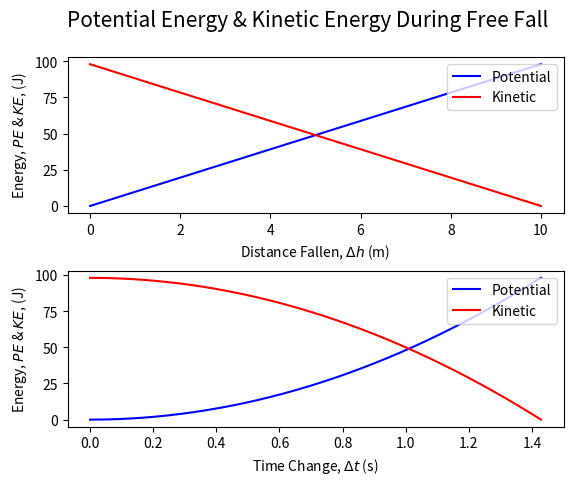

Reproduce this figure in Python.
#!/usr/bin/env python

import numpy as np
import matplotlib
matplotlib.use("agg")
import matplotlib.pyplot as plt

x = np.linspace(0, 10, 10000)

plt.subplot(2, 1, 1)
PE = 9.8 * x
KE = 98 - 9.8 * x

plt.plot(x, PE, "b", label = "Potential")
plt.plot(x, KE, "r", label = "Kinetic")
plt.legend(loc = "upper right")

plt.xlabel("Distance Fallen, $\Delta h$ (m)")
plt.ylabel("Energy, $PE$ & $KE$, (J)")


plt.subplot(2, 1, 2)
t = np.sqrt(2 * x / 9.8)
PE = 9.8 * x
KE = 98 - 9.8 * x

plt.plot(t, PE, "b", label = "Potential")
plt.plot(t, KE, "r", label = "Kinetic")
plt.legend(loc = "upper right")

plt.xlabel("Time Change, $\Delta t$ (s)")
plt.ylabel("Energy, $PE$ & $KE$, (J)")


plt.subplots_adjust(hspace = 0.37)

plt.suptitle("Potential Energy & Kinetic Energy During Free Fall", fontsize = 15)


plt.show()
plt.savefig("KE&PEDuringFreeFall.png")